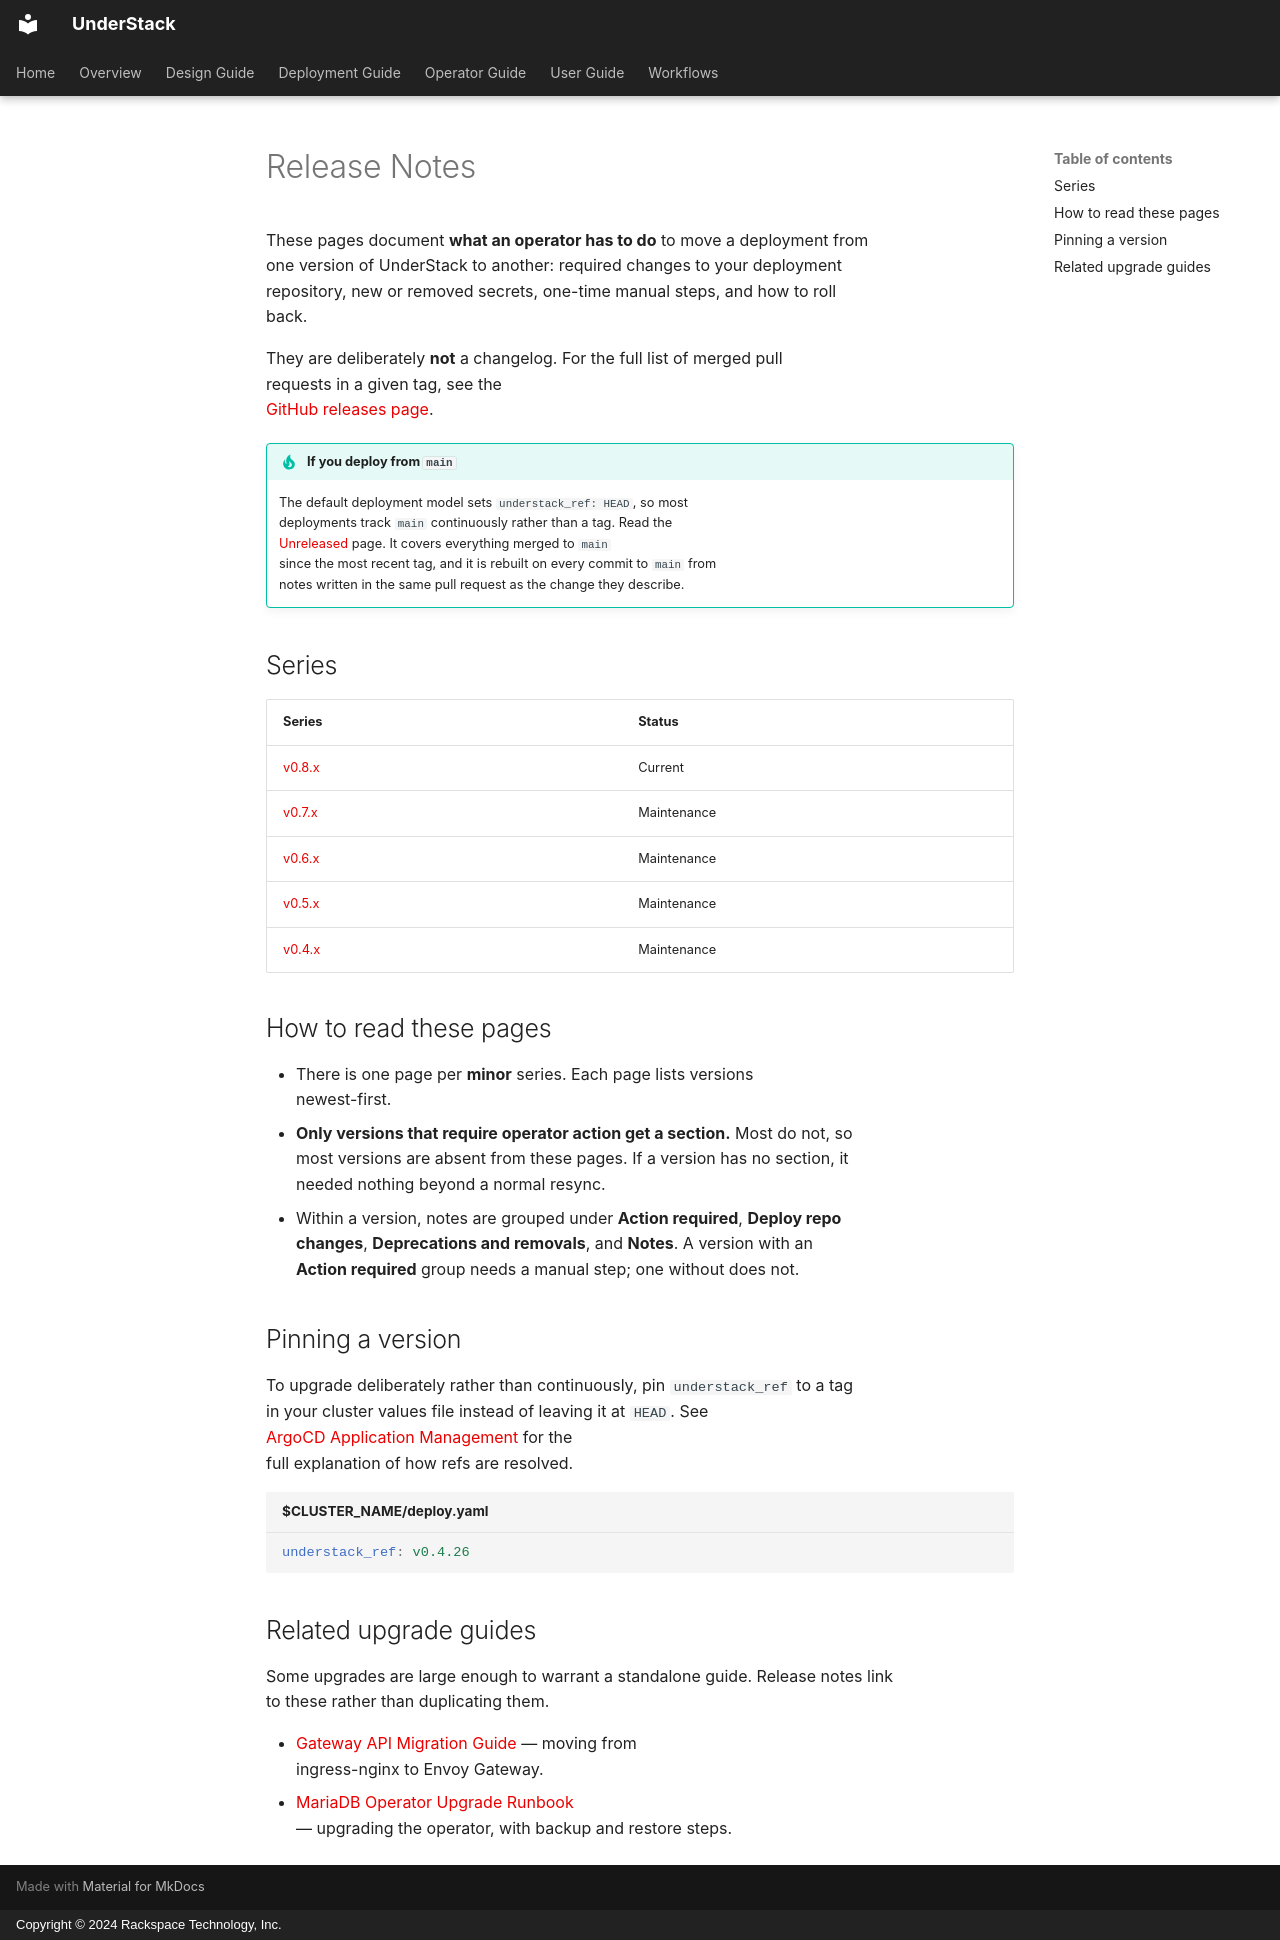

repository: rackerlabs/understack · page: release-notes/index.html · generator: mkdocs · copyright: Copyright © 2024 Rackspace Technology, Inc.

# Release Notes

These pages document **what an operator has to do** to move a deployment from
one version of UnderStack to another: required changes to your deployment
repository, new or removed secrets, one-time manual steps, and how to roll
back.

They are deliberately **not** a changelog. For the full list of merged pull
requests in a given tag, see the
[GitHub releases page](https://github.com/rackerlabs/understack/releases).

!!! tip "If you deploy from `main`"
    The default deployment model sets `understack_ref: HEAD`, so most
    deployments track `main` continuously rather than a tag. Read the
    [Unreleased](unreleased.md) page. It covers everything merged to `main`
    since the most recent tag, and it is rebuilt on every commit to `main` from
    notes written in the same pull request as the change they describe.

## Series

| Series | Status |
| ------ | ------ |
| [v0.8.x](v0.8.md) | Current |
| [v0.7.x](v0.7.md) | Maintenance |
| [v0.6.x](v0.6.md) | Maintenance |
| [v0.5.x](v0.5.md) | Maintenance |
| [v0.4.x](v0.4.md) | Maintenance |

## How to read these pages

- There is one page per **minor** series. Each page lists versions
  newest-first.
- **Only versions that require operator action get a section.** Most do not, so
  most versions are absent from these pages. If a version has no section, it
  needed nothing beyond a normal resync.
- Within a version, notes are grouped under **Action required**, **Deploy repo
  changes**, **Deprecations and removals**, and **Notes**. A version with an
  **Action required** group needs a manual step; one without does not.

## Pinning a version

To upgrade deliberately rather than continuously, pin `understack_ref` to a tag
in your cluster values file instead of leaving it at `HEAD`. See
[ArgoCD Application Management](../operator-guide/argocd-helm-chart.md) for the
full explanation of how refs are resolved.

```yaml title="$CLUSTER_NAME/deploy.yaml"
understack_ref: v0.4.26
```

## Related upgrade guides

Some upgrades are large enough to warrant a standalone guide. Release notes link
to these rather than duplicating them.

- [Gateway API Migration Guide](../operator-guide/gateway-api.md) — moving from
  ingress-nginx to Envoy Gateway.
- [MariaDB Operator Upgrade Runbook](../operator-guide/mariadb-upgrade-runbook.md)
  — upgrading the operator, with backup and restore steps.
